The GitHub repository Rajiv1417/ML_Ops contains a labelled image folder "weld_defects" with 2 categories: defect, normal. Examples follow, each with its label.

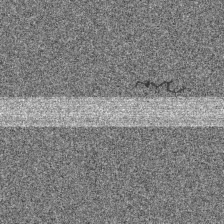
Label: defect

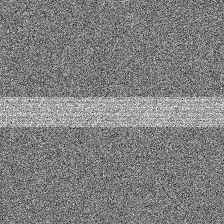
Label: normal

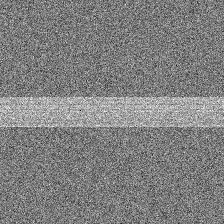
Label: normal

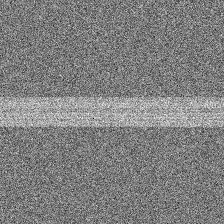
Label: normal

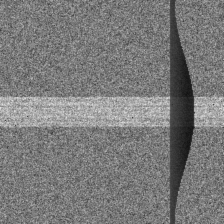
Label: defect

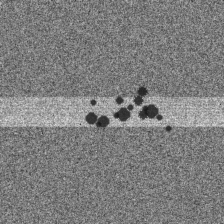
Label: defect
